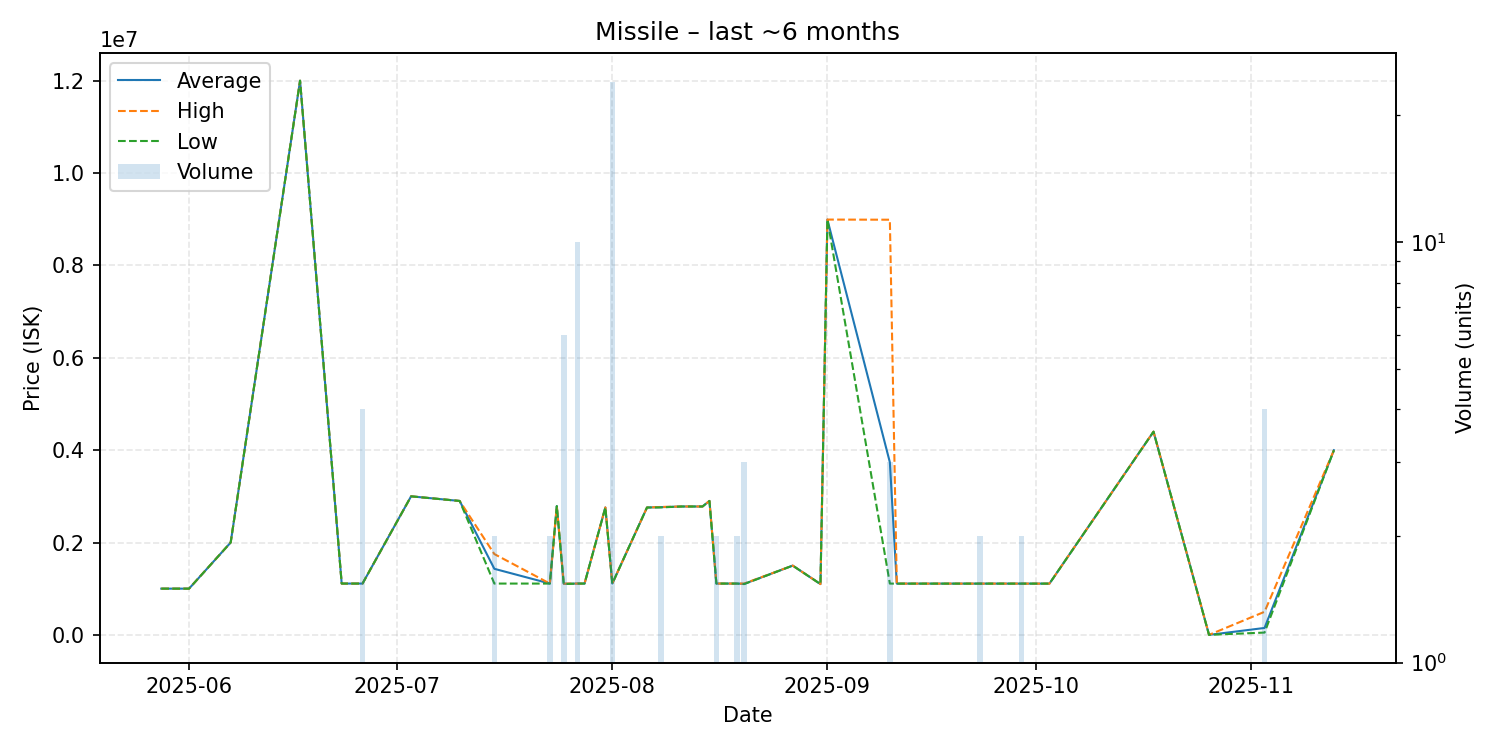

Source data for this figure (header and first rows):
date, average, highest, lowest, order_count, volume
2025-05-28, 1001000, 1001000, 1001000, 1, 1
2025-06-01, 1001000, 1001000, 1001000, 1, 1
2025-06-07, 2000000, 2000000, 2000000, 1, 1
2025-06-17, 12000000, 12000000, 12000000, 1, 1
2025-06-23, 1111000, 1111000, 1111000, 1, 1
2025-06-26, 1111000, 1111000, 1111000, 1, 4
2025-07-03, 3000000, 3000000, 3000000, 1, 1
2025-07-10, 2900000, 2900000, 2900000, 1, 1
2025-07-15, 1430500, 1750000, 1111000, 2, 2
2025-07-23, 1111000, 1111000, 1111000, 1, 2
2025-07-24, 2788000, 2788000, 2788000, 1, 1
2025-07-25, 1105667, 1111000, 1100000, 3, 6
2025-07-27, 1111000, 1111000, 1111000, 1, 10
2025-07-28, 1111000, 1111000, 1111000, 1, 1
2025-07-31, 2760000, 2760000, 2760000, 1, 1
2025-08-01, 1111000, 1111000, 1111000, 1, 24
2025-08-06, 2758000, 2758000, 2758000, 1, 1
2025-08-08, 2765000, 2770000, 2760000, 2, 2
2025-08-11, 2780000, 2780000, 2780000, 1, 1
2025-08-14, 2780000, 2780000, 2780000, 1, 1
2025-08-15, 2900000, 2900000, 2900000, 1, 1
2025-08-16, 1111000, 1111000, 1111000, 1, 2
2025-08-19, 1111000, 1111000, 1111000, 1, 2
2025-08-20, 1103667, 1111000, 1100000, 2, 3
2025-08-27, 1500000, 1500000, 1500000, 1, 1
2025-08-31, 1100000, 1100000, 1100000, 1, 1
2025-09-01, 8993000, 8993000, 8993000, 1, 1
2025-09-10, 3737000, 8990000, 1110500, 3, 3
2025-09-11, 1110000, 1110000, 1110000, 1, 1
2025-09-19, 1110000, 1110000, 1110000, 1, 1
2025-09-23, 1110000, 1110000, 1110000, 1, 2
2025-09-29, 1110000, 1110000, 1110000, 1, 2
2025-10-03, 1110000, 1110000, 1110000, 1, 1
2025-10-18, 4400000, 4400000, 4400000, 1, 1
2025-10-26, 1.01, 1.01, 1.01, 1, 1
2025-11-03, 150000, 500000, 50000, 3, 4
2025-11-13, 3999000, 3999000, 3999000, 1, 1
